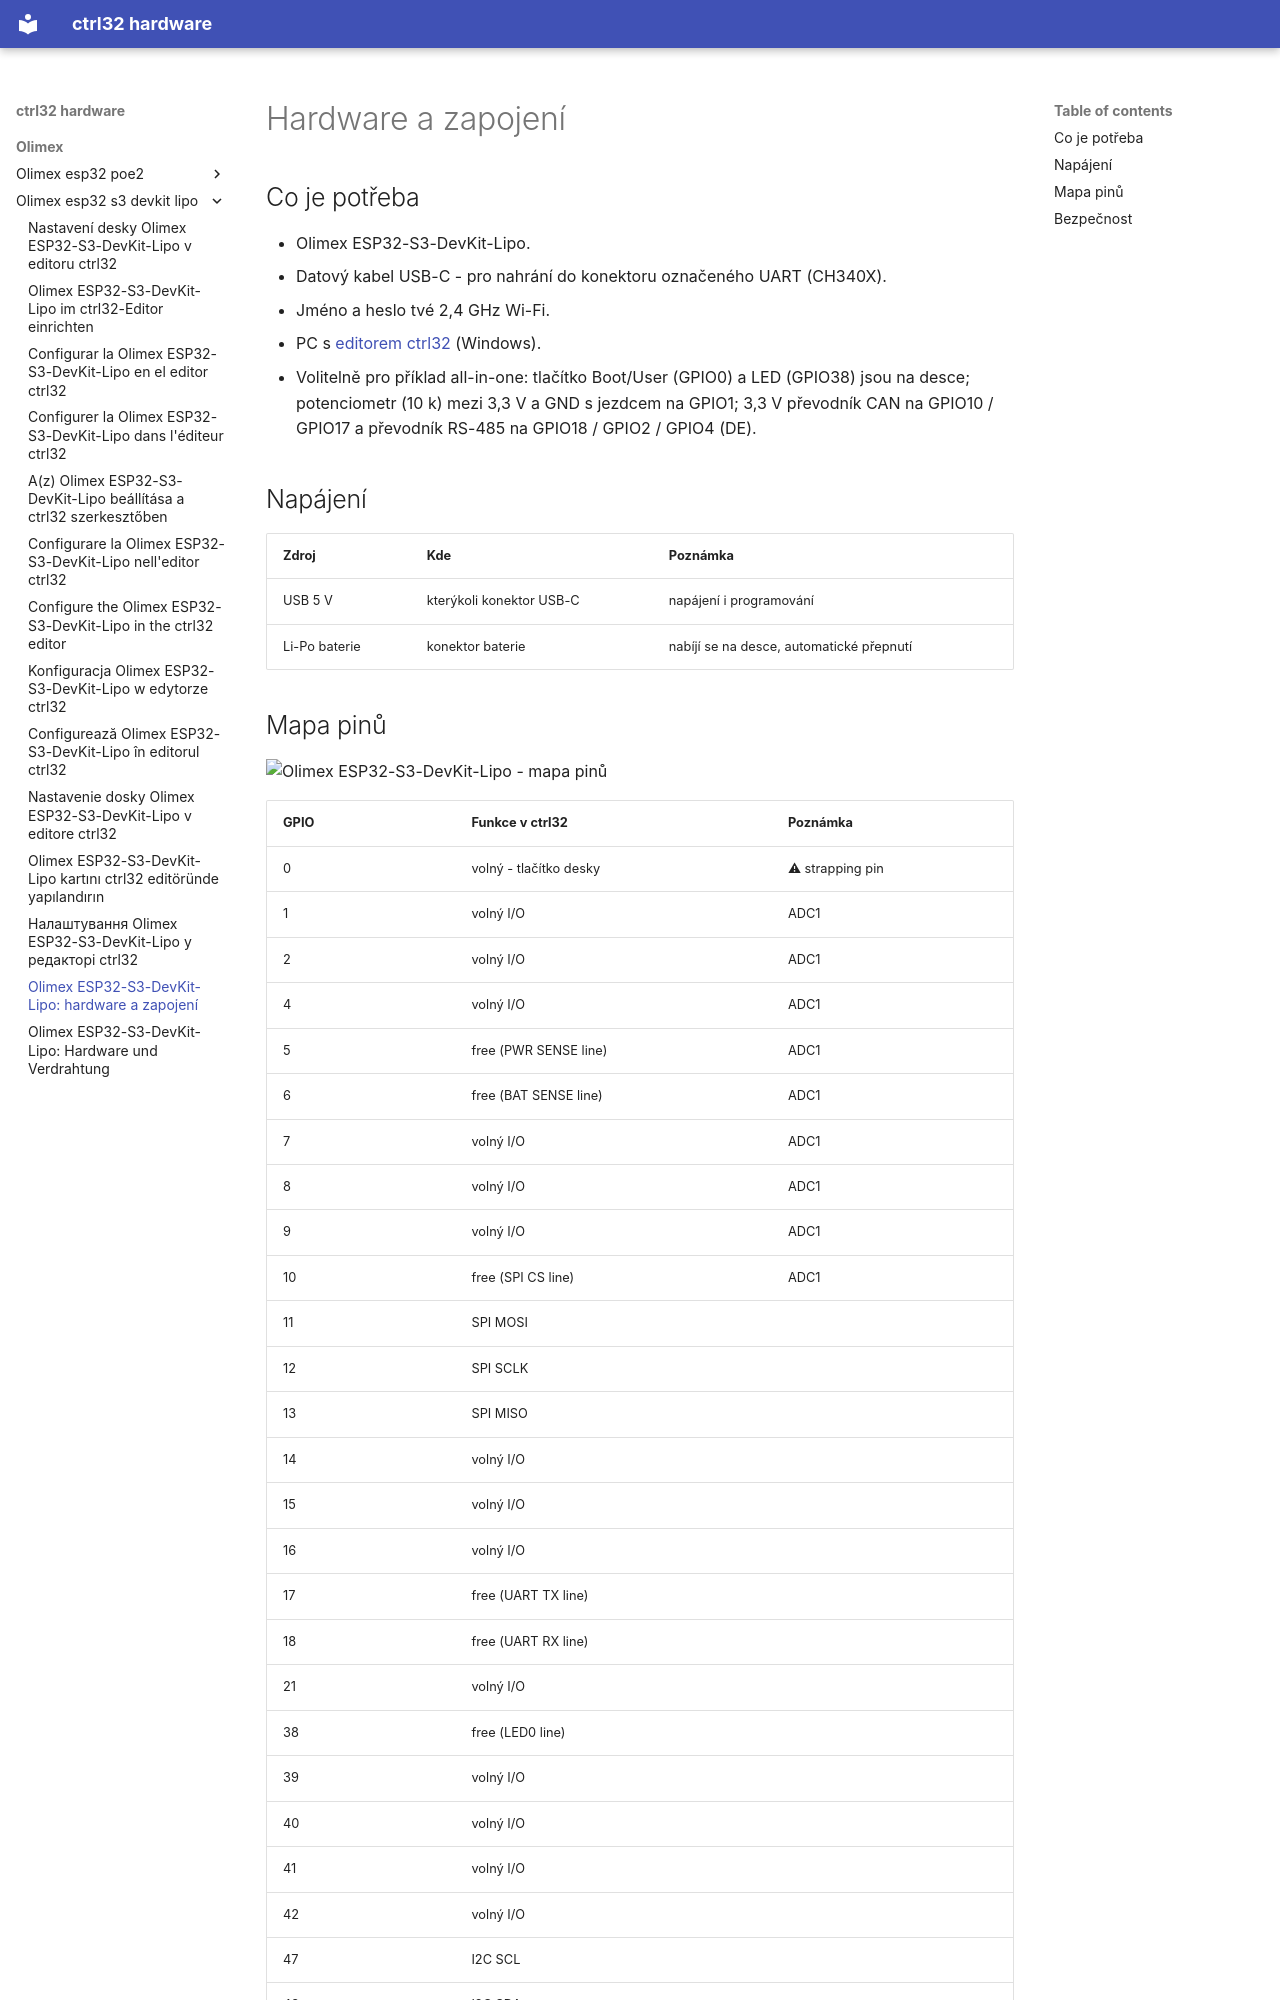

repository: ctrl32/hardware · page: olimex/olimex-esp32-s3-devkit-lipo/hardware.cs/index.html · generator: mkdocs

---
title: 'Olimex ESP32-S3-DevKit-Lipo: hardware a zapojení'
slug: hardware
sidebar_position: 20
image: pinout/pinout.png
image_alt: Olimex ESP32-S3-DevKit-Lipo - mapa pinů
tags:
- esp32-s3
- wifi
- psram
- battery
- olimex
---

# Hardware a zapojení

## Co je potřeba

- Olimex ESP32-S3-DevKit-Lipo.
- Datový kabel USB-C - pro nahrání do konektoru označeného UART (CH340X).
- Jméno a heslo tvé 2,4 GHz Wi-Fi.
- PC s [editorem ctrl32](https://ctrl32.com/download/) (Windows).
- Volitelně pro příklad all-in-one: tlačítko Boot/User (GPIO0) a LED (GPIO38) jsou na desce; potenciometr (10 k) mezi 3,3 V a GND s jezdcem na GPIO1; 3,3 V převodník CAN na GPIO10 / GPIO17 a převodník RS-485 na GPIO18 / GPIO2 / GPIO4 (DE).

## Napájení

| Zdroj | Kde | Poznámka |
|---|---|---|
| USB 5 V | kterýkoli konektor USB-C | napájení i programování |
| Li-Po baterie | konektor baterie | nabíjí se na desce, automatické přepnutí |
